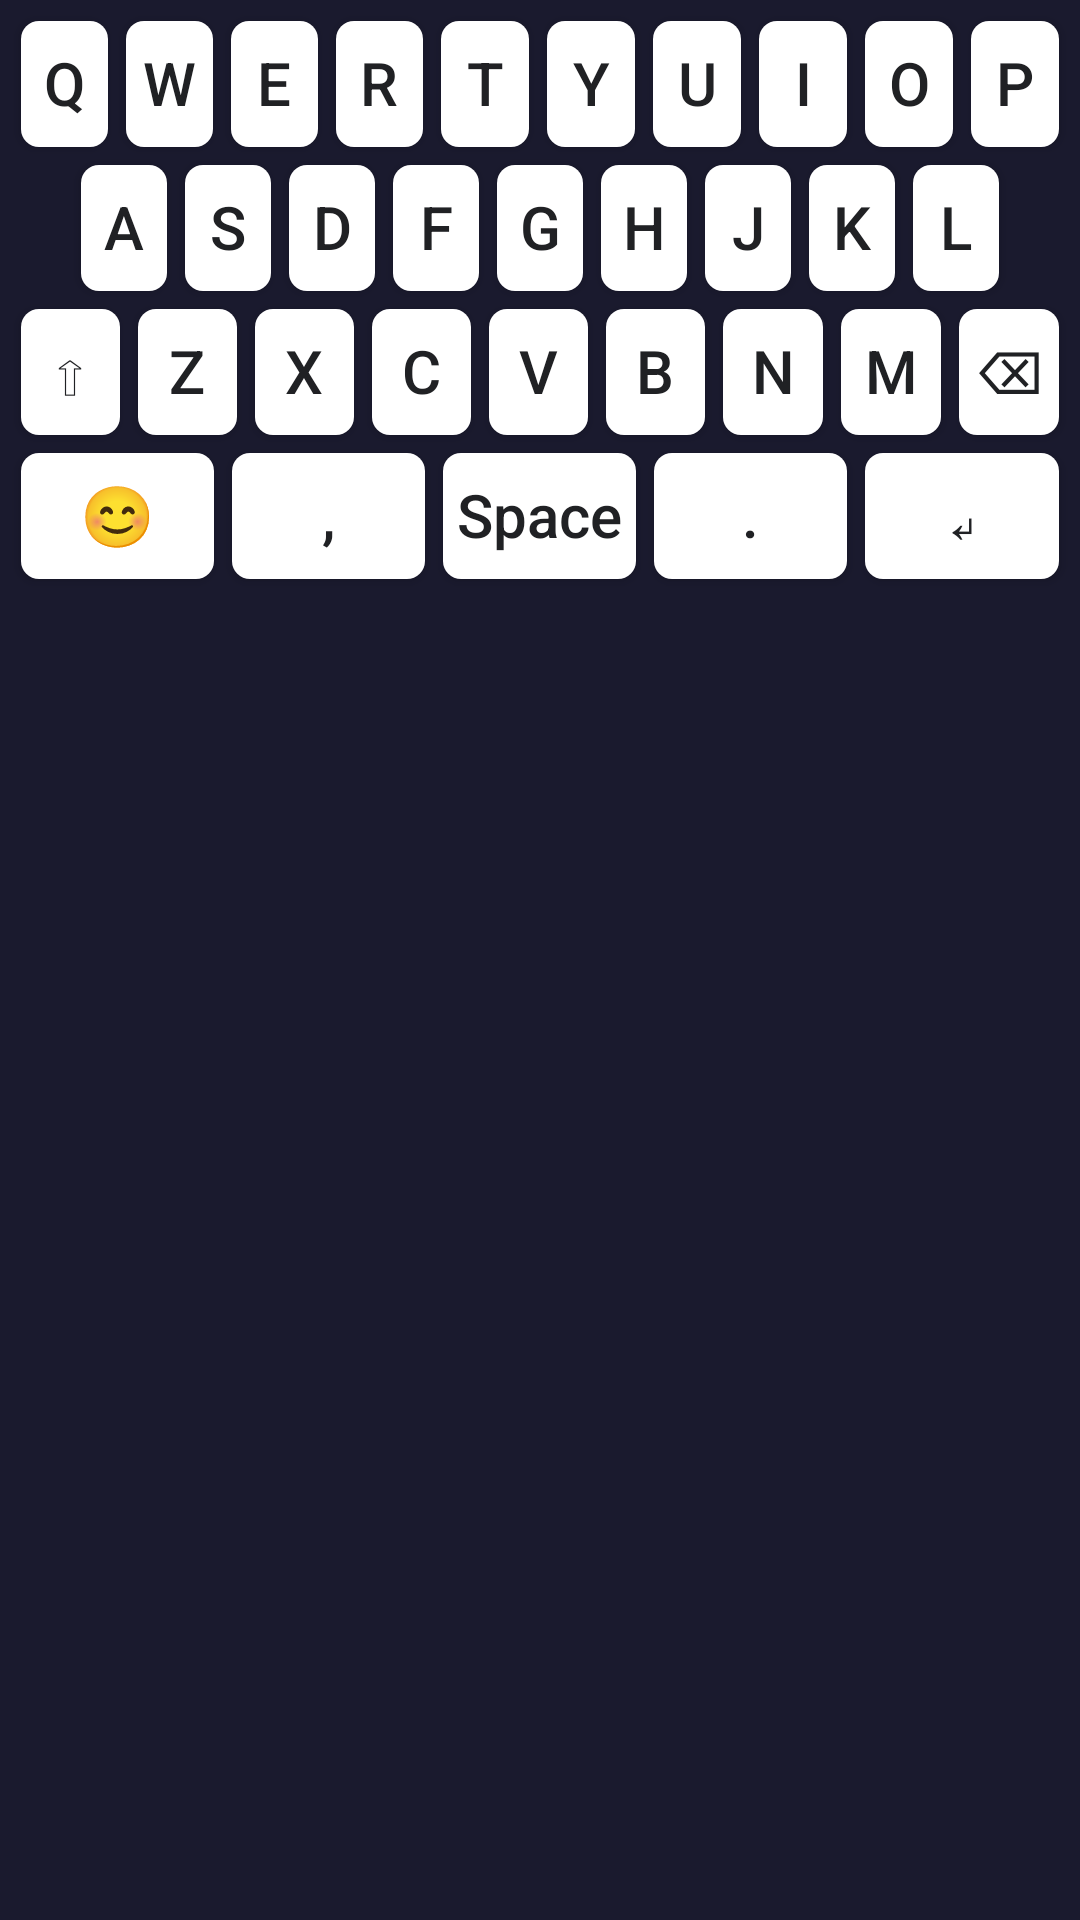

Reconstruct the res/layout file that produces this screen, plus the resources it refers to.
<!-- AndroidManifest.xml: application theme Theme.PixelProKeyboard -->
<!-- res/layout/keyboard_panel.xml -->
<?xml version="1.0" encoding="utf-8"?>
<LinearLayout xmlns:android="http://schemas.android.com/apk/res/android"
    android:layout_width="match_parent"
    android:layout_height="wrap_content"
    android:orientation="vertical"
    android:background="#1A1A2E"
    android:padding="4dp">

    
    <LinearLayout
        android:layout_width="match_parent"
        android:layout_height="wrap_content"
        android:orientation="horizontal"
        android:gravity="center">

        <Button style="@style/KeyButton" android:text="Q" />
        <Button style="@style/KeyButton" android:text="W" />
        <Button style="@style/KeyButton" android:text="E" />
        <Button style="@style/KeyButton" android:text="R" />
        <Button style="@style/KeyButton" android:text="T" />
        <Button style="@style/KeyButton" android:text="Y" />
        <Button style="@style/KeyButton" android:text="U" />
        <Button style="@style/KeyButton" android:text="I" />
        <Button style="@style/KeyButton" android:text="O" />
        <Button style="@style/KeyButton" android:text="P" />
    </LinearLayout>

    
    <LinearLayout
        android:layout_width="match_parent"
        android:layout_height="wrap_content"
        android:orientation="horizontal"
        android:gravity="center">

        <View android:layout_width="20dp" android:layout_height="1dp" />
        <Button style="@style/KeyButton" android:text="A" />
        <Button style="@style/KeyButton" android:text="S" />
        <Button style="@style/KeyButton" android:text="D" />
        <Button style="@style/KeyButton" android:text="F" />
        <Button style="@style/KeyButton" android:text="G" />
        <Button style="@style/KeyButton" android:text="H" />
        <Button style="@style/KeyButton" android:text="J" />
        <Button style="@style/KeyButton" android:text="K" />
        <Button style="@style/KeyButton" android:text="L" />
        <View android:layout_width="20dp" android:layout_height="1dp" />
    </LinearLayout>

    
    <LinearLayout
        android:layout_width="match_parent"
        android:layout_height="wrap_content"
        android:orientation="horizontal"
        android:gravity="center">

        <Button style="@style/KeyButton" android:text="⇧" android:id="@+id/btnShift" />
        <Button style="@style/KeyButton" android:text="Z" />
        <Button style="@style/KeyButton" android:text="X" />
        <Button style="@style/KeyButton" android:text="C" />
        <Button style="@style/KeyButton" android:text="V" />
        <Button style="@style/KeyButton" android:text="B" />
        <Button style="@style/KeyButton" android:text="N" />
        <Button style="@style/KeyButton" android:text="M" />
        <Button style="@style/KeyButton" android:text="⌫" android:id="@+id/btnBackspace" />
    </LinearLayout>

    
    <LinearLayout
        android:layout_width="match_parent"
        android:layout_height="wrap_content"
        android:orientation="horizontal"
        android:gravity="center">

        <Button style="@style/KeyButton" android:text="😊" android:id="@+id/btnEmoji" />
        <Button style="@style/KeyButton" android:text="," />
        <Button
            style="@style/KeyButton"
            android:text="Space"
            android:layout_weight="1"
            android:id="@+id/btnSpace" />
        <Button style="@style/KeyButton" android:text="." />
        <Button style="@style/KeyButton" android:text="↵" android:id="@+id/btnReturn" />
    </LinearLayout>

</LinearLayout>
<!-- resources referenced by this layout -->
<resources>
  <style name="KeyButton">
          <item name="android:layout_width">0dp</item>
          <item name="android:layout_height">42dp</item>
          <item name="android:layout_weight">1</item>
          <item name="android:layout_margin">3dp</item>
          <item name="android:background">@drawable/bg_key_default</item>
          <item name="android:textSize">20sp</item>
          <item name="android:textColor">#202124</item>
          <item name="android:textAllCaps">false</item>
      </style>
  <style name="Theme.PixelProKeyboard" parent="Theme.Material3.DayNight.NoActionBar">
          <item name="android:windowBackground">@android:color/transparent</item>
      </style>
  <!-- drawable bg_key_default (drawable) -->
  <?xml version="1.0" encoding="utf-8"?>
  <shape xmlns:android="http://schemas.android.com/apk/res/android"
      android:shape="rectangle">
      <solid android:color="#FFFFFF"/>
      <corners android:radius="6dp"/>
      
      <padding android:left="1dp" android:top="1dp" android:right="1dp" android:bottom="2dp"/>
  </shape>
</resources>
